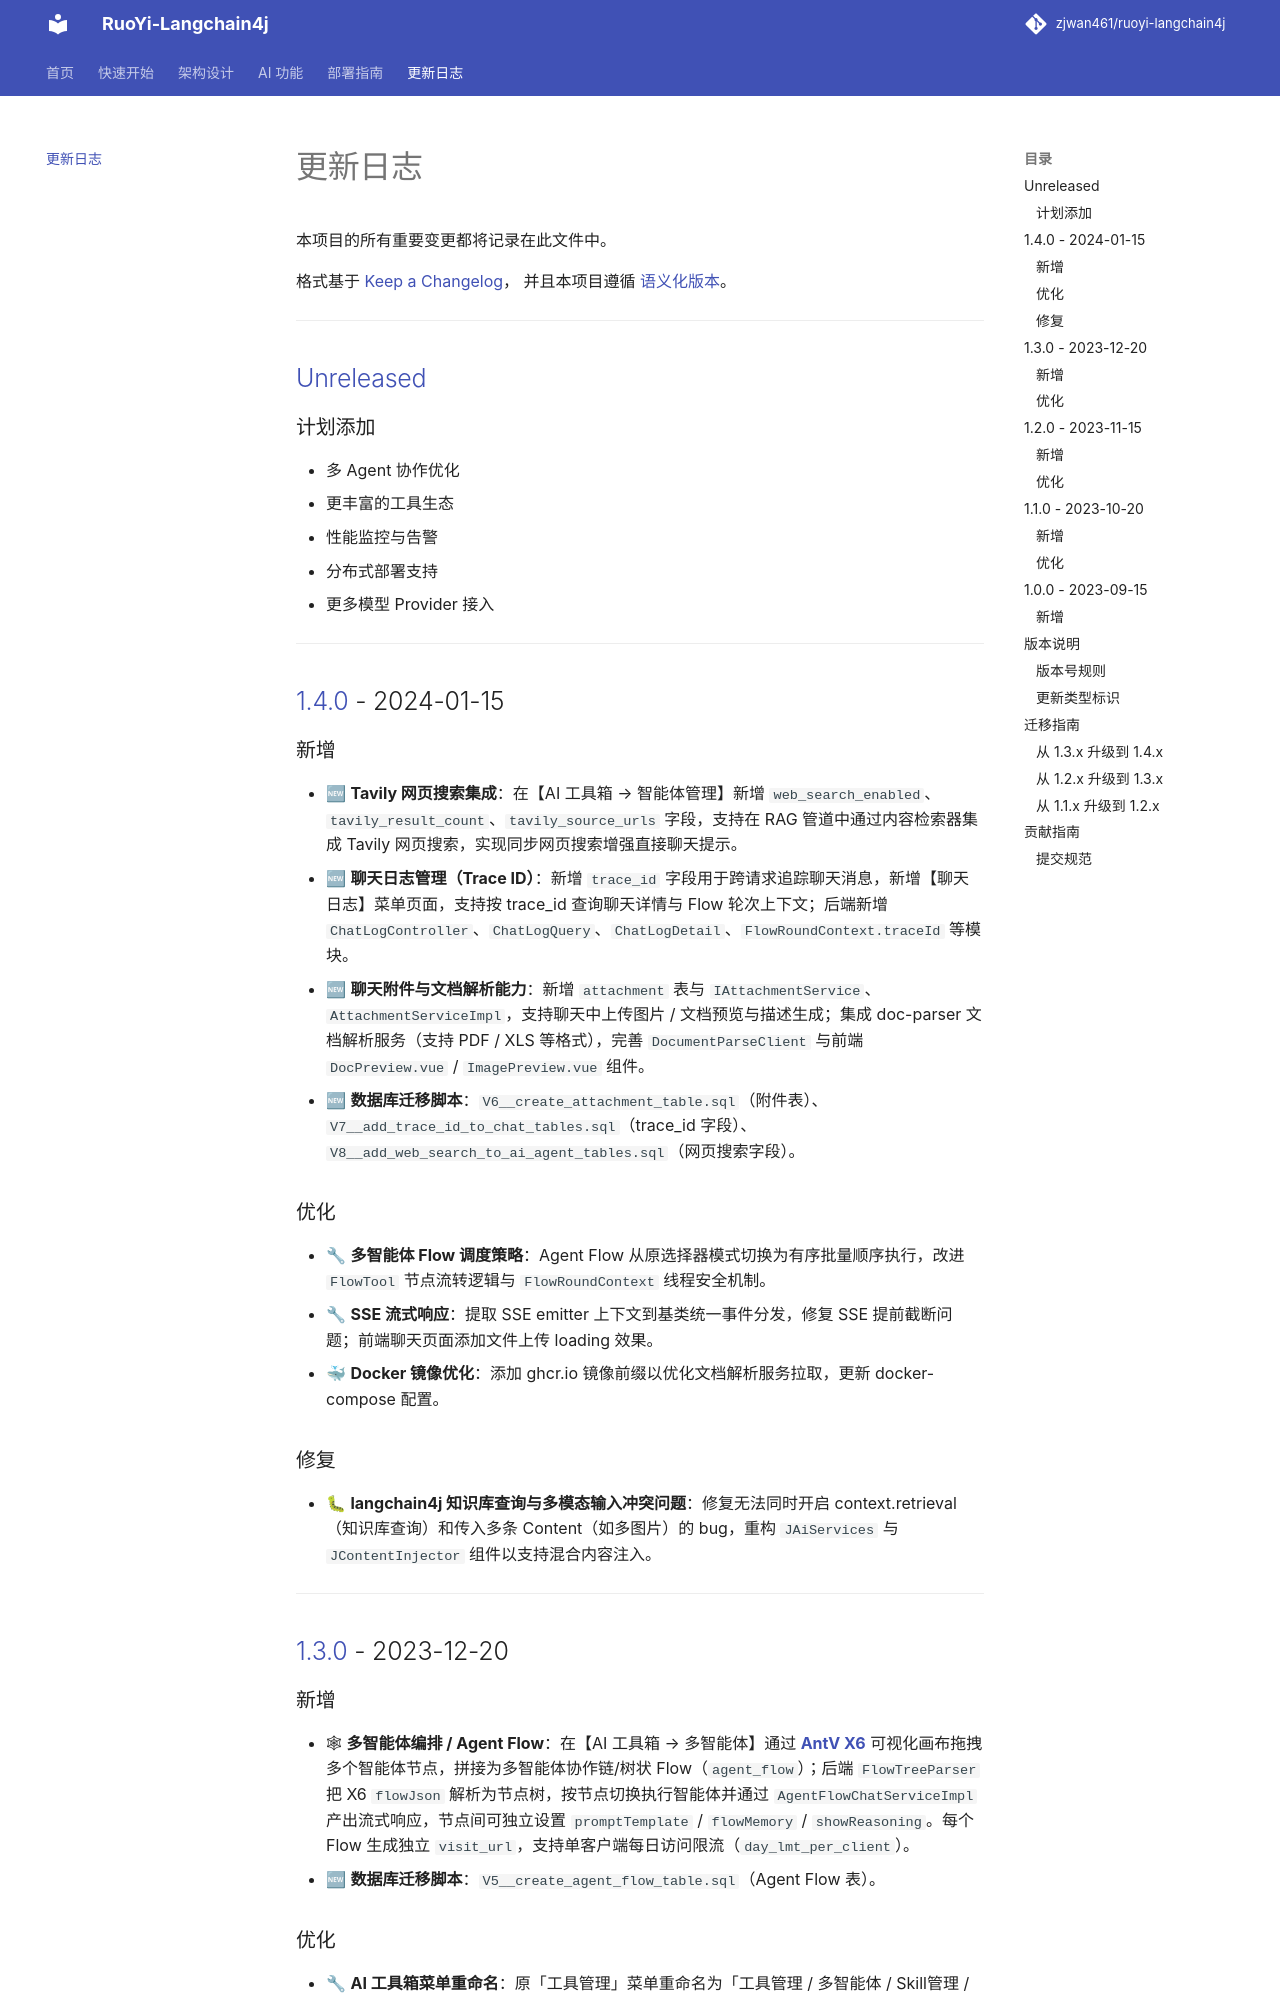

repository: zjwan461/ruoyi-langchain4j · page: changelog/index.html · generator: mkdocs

# 更新日志

本项目的所有重要变更都将记录在此文件中。

格式基于 [Keep a Changelog](https://keepachangelog.com/zh-CN/1.0.0/)，
并且本项目遵循 [语义化版本](https://semver.org/lang/zh-CN/)。

---

## [Unreleased]

### 计划添加
- 多 Agent 协作优化
- 更丰富的工具生态
- 性能监控与告警
- 分布式部署支持
- 更多模型 Provider 接入

---

## [1.4.0] - 2024-01-15

### 新增
- 🆕 **Tavily 网页搜索集成**：在【AI 工具箱 → 智能体管理】新增 `web_search_enabled`、`tavily_result_count`、`tavily_source_urls` 字段，支持在 RAG 管道中通过内容检索器集成 Tavily 网页搜索，实现同步网页搜索增强直接聊天提示。
- 🆕 **聊天日志管理（Trace ID）**：新增 `trace_id` 字段用于跨请求追踪聊天消息，新增【聊天日志】菜单页面，支持按 trace_id 查询聊天详情与 Flow 轮次上下文；后端新增 `ChatLogController`、`ChatLogQuery`、`ChatLogDetail`、`FlowRoundContext.traceId` 等模块。
- 🆕 **聊天附件与文档解析能力**：新增 `attachment` 表与 `IAttachmentService`、`AttachmentServiceImpl`，支持聊天中上传图片 / 文档预览与描述生成；集成 doc-parser 文档解析服务（支持 PDF / XLS 等格式），完善 `DocumentParseClient` 与前端 `DocPreview.vue` / `ImagePreview.vue` 组件。
- 🆕 **数据库迁移脚本**：`V6__create_attachment_table.sql`（附件表）、`V7__add_trace_id_to_chat_tables.sql`（trace_id 字段）、`V8__add_web_search_to_ai_agent_tables.sql`（网页搜索字段）。

### 优化
- 🔧 **多智能体 Flow 调度策略**：Agent Flow 从原选择器模式切换为有序批量顺序执行，改进 `FlowTool` 节点流转逻辑与 `FlowRoundContext` 线程安全机制。
- 🔧 **SSE 流式响应**：提取 SSE emitter 上下文到基类统一事件分发，修复 SSE 提前截断问题；前端聊天页面添加文件上传 loading 效果。
- 🐳 **Docker 镜像优化**：添加 ghcr.io 镜像前缀以优化文档解析服务拉取，更新 docker-compose 配置。

### 修复
- 🐛 **langchain4j 知识库查询与多模态输入冲突问题**：修复无法同时开启 context.retrieval（知识库查询）和传入多条 Content（如多图片）的 bug，重构 `JAiServices` 与 `JContentInjector` 组件以支持混合内容注入。

---

## [1.3.0] - 2023-12-20

### 新增
- 🕸 **多智能体编排 / Agent Flow**：在【AI 工具箱 → 多智能体】通过 **[AntV X6](https://x6.antv.antgroup.com/)** 可视化画布拖拽多个智能体节点，拼接为多智能体协作链/树状 Flow（`agent_flow`）；后端 `FlowTreeParser` 把 X6 `flowJson` 解析为节点树，按节点切换执行智能体并通过 `AgentFlowChatServiceImpl` 产出流式响应，节点间可独立设置 `promptTemplate` / `flowMemory` / `showReasoning`。每个 Flow 生成独立 `visit_url`，支持单客户端每日访问限流（`day_lmt_per_client`）。
- 🆕 **数据库迁移脚本**：`V5__create_agent_flow_table.sql`（Agent Flow 表）。
